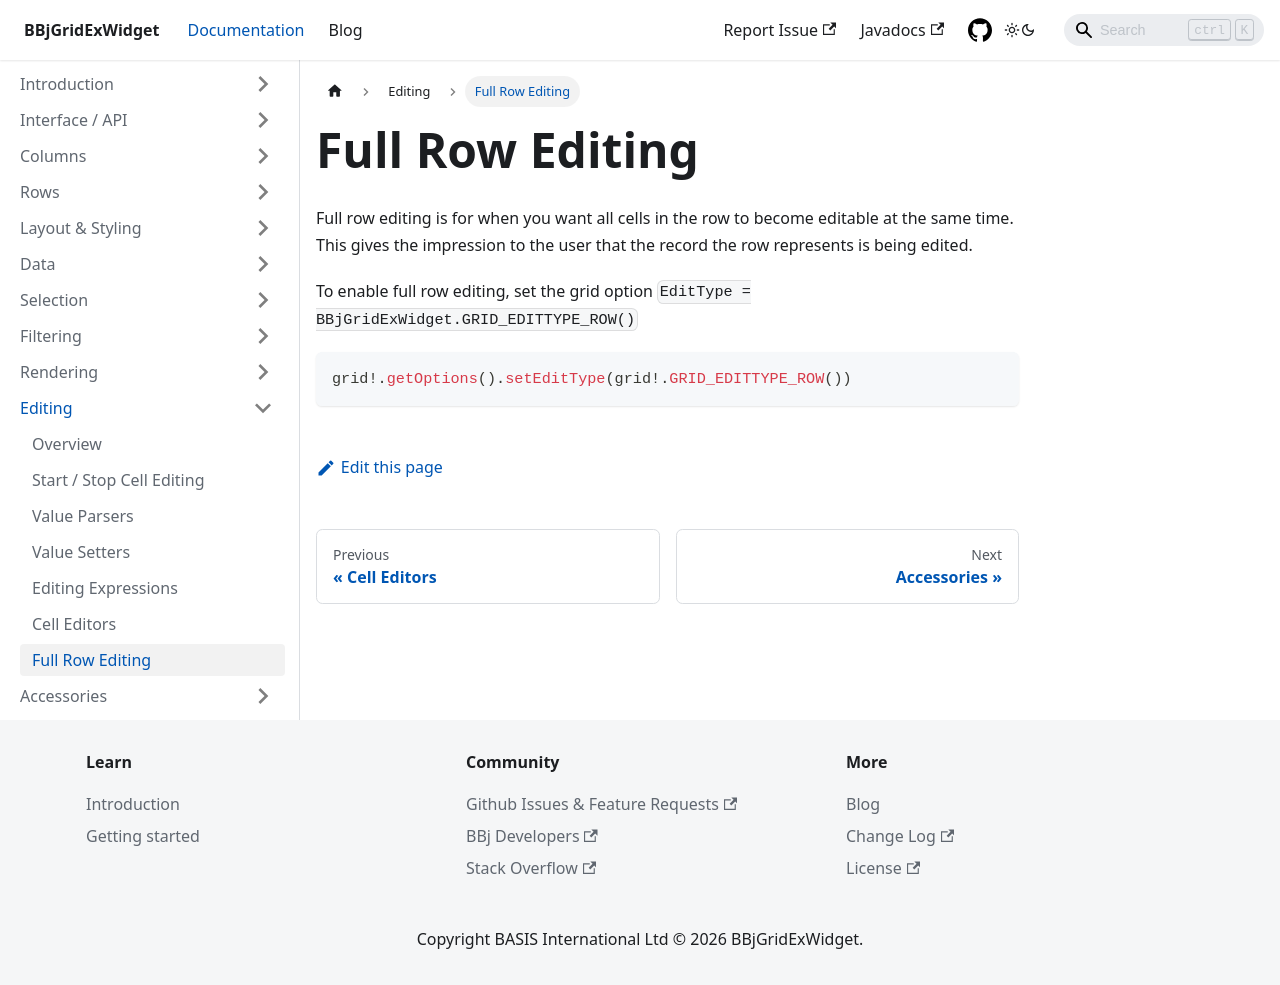

repository: BBj-Plugins/BBjGridExWidget · page: docs/editing/full-row-editing.html · generator: docusaurus

---
sidebar_position: 6
title: Full Row Editing
---

Full row editing is for when you want all cells in the row to become editable at the same time. This gives the impression to the user that the record the row represents is being edited.

To enable full row editing, set the grid option `EditType = BBjGridExWidget.GRID_EDITTYPE_ROW()`

```bbj
grid!.getOptions().setEditType(grid!.GRID_EDITTYPE_ROW())
```
